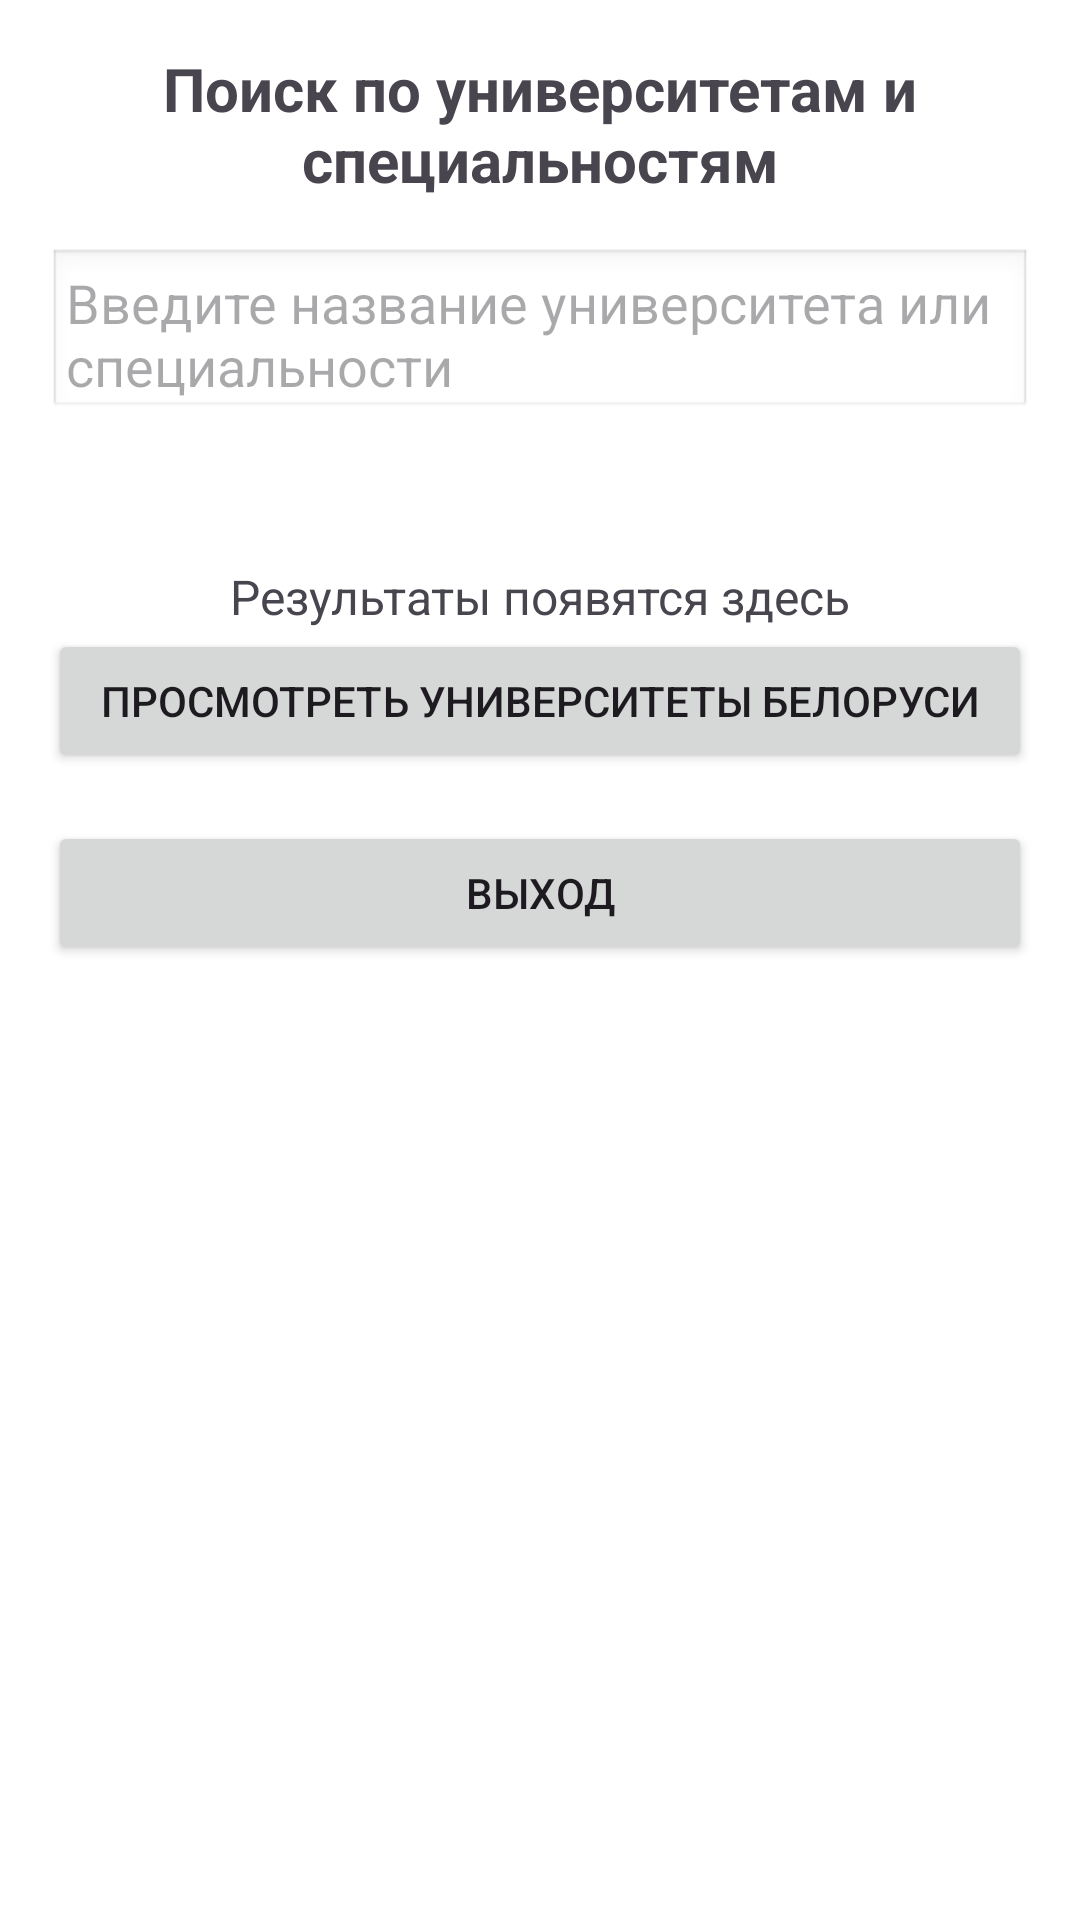

Android layout source for this screen:
<!-- AndroidManifest.xml: application theme Theme.Zd7_v9_rogov -->
<!-- res/layout/activity_choose_action.xml -->
<?xml version="1.0" encoding="utf-8"?>
<LinearLayout xmlns:android="http://schemas.android.com/apk/res/android"
    android:layout_width="match_parent"
    android:layout_height="match_parent"
    android:orientation="vertical"
    android:padding="16dp"
    android:background="@android:color/white">

    <TextView
        android:layout_width="match_parent"
        android:layout_height="wrap_content"
        android:text="Поиск по университетам и специальностям"
        android:textSize="20sp"
        android:textStyle="bold"
        android:gravity="center"
        android:layout_marginBottom="16dp"/>

    <EditText
        android:id="@+id/etSearch"
        android:layout_width="match_parent"
        android:layout_height="wrap_content"
        android:hint="Введите название университета или специальности"
        android:padding="6dp"
        android:background="@android:drawable/edit_text"
        android:layout_marginBottom="16dp"/>

    <androidx.recyclerview.widget.RecyclerView
        android:id="@+id/recyclerSearchResults"
        android:layout_width="match_parent"
        android:layout_height="0dp"
        android:layout_weight="1"
        android:visibility="gone"/>

    <TextView
        android:id="@+id/tvNoResults"
        android:layout_width="match_parent"
        android:layout_height="wrap_content"
        android:text="Результаты появятся здесь"
        android:textSize="16sp"
        android:gravity="center"
        android:layout_marginTop="32dp"/>

    <Button
        android:id="@+id/btnCheckUniversities"
        android:layout_width="match_parent"
        android:layout_height="wrap_content"
        android:text="Просмотреть университеты белоруси"
        android:layout_marginBottom="8dp"/>

    <Button
        android:id="@+id/btnManageUniversities"
        android:layout_width="match_parent"
        android:layout_height="wrap_content"
        android:text="Управление университетами"
        android:visibility="gone"
        android:layout_marginBottom="8dp"/>

    <Button
        android:id="@+id/btnManageStudents"
        android:layout_width="match_parent"
        android:layout_height="wrap_content"
        android:text="Управление студентами"
        android:visibility="gone"
        android:layout_marginBottom="8dp"/>

    <Button
        android:id="@+id/btnManageTeachers"
        android:layout_width="match_parent"
        android:layout_height="wrap_content"
        android:text="Управление преподавателями"
        android:visibility="gone"
        android:layout_marginBottom="8dp"/>

    <Button
        android:id="@+id/btnManageSpecialties"
        android:layout_width="match_parent"
        android:layout_height="wrap_content"
        android:text="Управление специальностями"
        android:visibility="gone"
        android:layout_marginBottom="8dp"/>

    <Button
        android:id="@+id/btnAssignStudents"
        android:layout_width="match_parent"
        android:layout_height="wrap_content"
        android:text="Назначить студентов на специальности"
        android:visibility="gone"
        android:layout_marginBottom="8dp"/>

    <Button
        android:id="@+id/btnAssignTeachers"
        android:layout_width="match_parent"
        android:layout_height="wrap_content"
        android:text="Назначить преподавателей на специальности"
        android:layout_marginBottom="8dp"
        android:visibility="gone"/>

    <Button
        android:id="@+id/btnMySpecialties"
        android:layout_width="match_parent"
        android:layout_height="wrap_content"
        android:text="Мои специальности"
        android:visibility="gone"
        android:layout_marginBottom="8dp"/>

    <Button
        android:id="@+id/btnMySalary"
        android:layout_width="match_parent"
        android:layout_height="wrap_content"
        android:text="Моя зарплата"
        android:visibility="gone"
        android:layout_marginBottom="8dp"/>

    <Button
        android:layout_width="match_parent"
        android:layout_height="wrap_content"
        android:text="Выход"
        android:layout_marginTop="8dp"
        android:onClick="logout"/>
</LinearLayout>
<!-- resources referenced by this layout -->
<resources>
  <style name="Theme.Zd7_v9_rogov" parent="Base.Theme.Zd7_v9_rogov" />
  <style name="Base.Theme.Zd7_v9_rogov" parent="Theme.Material3.Light.NoActionBar">
          
          
      </style>
</resources>
